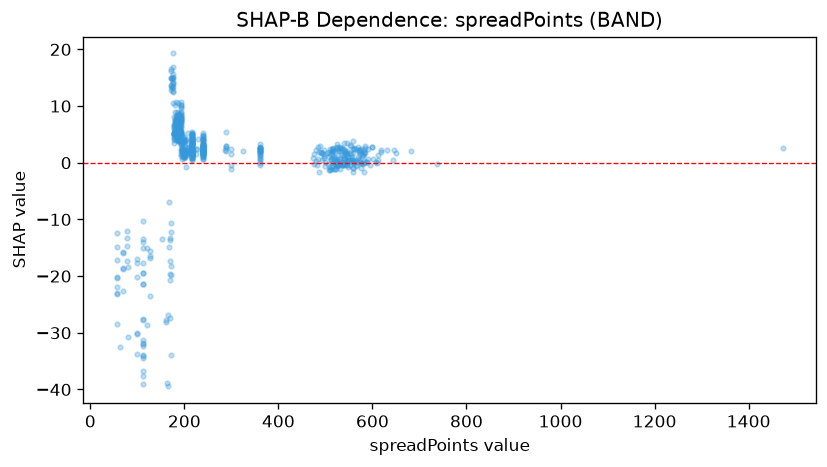

The data file committed next to this chart (first rows):
feature_value, shap_value
476.0, 1.628
498.0, 1.261
475.0, -0.2425
474.0, 0.8157
480.0, 0.2364
480.0, 2.305
487.0, 1.866
493.0, 1.703
508.0, -1.301
487.0, -1.645
482.0, -0.4679
515.0, 0.8241
500.0, -0.6166
485.0, 2.763
488.0, 2.963
498.0, 0.8209
492.0, 0.501
485.0, 0.5835
507.0, 1.877
490.0, 1.903
497.0, 2.244
509.0, -0.8391
558.0, -0.9254
510.0, -1.124
514.0, -0.07408
499.0, 0.08729
524.0, 2.83
510.0, 2.51
516.0, 2.572
525.0, 3.285
505.0, -0.2499
538.0, -0.3235
522.0, 1.061
526.0, -0.3929
526.0, -0.4413
515.0, -0.5262
522.0, -0.1851
527.0, 2.363
536.0, 2.681
530.0, 2.08
540.0, 3.496
528.0, 2.755
513.0, 2.388
535.0, -0.1088
529.0, 0.3516
520.0, 0.7044
514.0, 1.936
519.0, 1.061
558.0, 2.493
529.0, 0.6801
570.0, 0.7474
523.0, 2.615
547.0, -0.8013
539.0, -0.385
529.0, -0.4085
651.0, 1.761
558.0, 3.912
525.0, 0.3977
521.0, -1.178
538.0, -0.464
... 607 more rows
